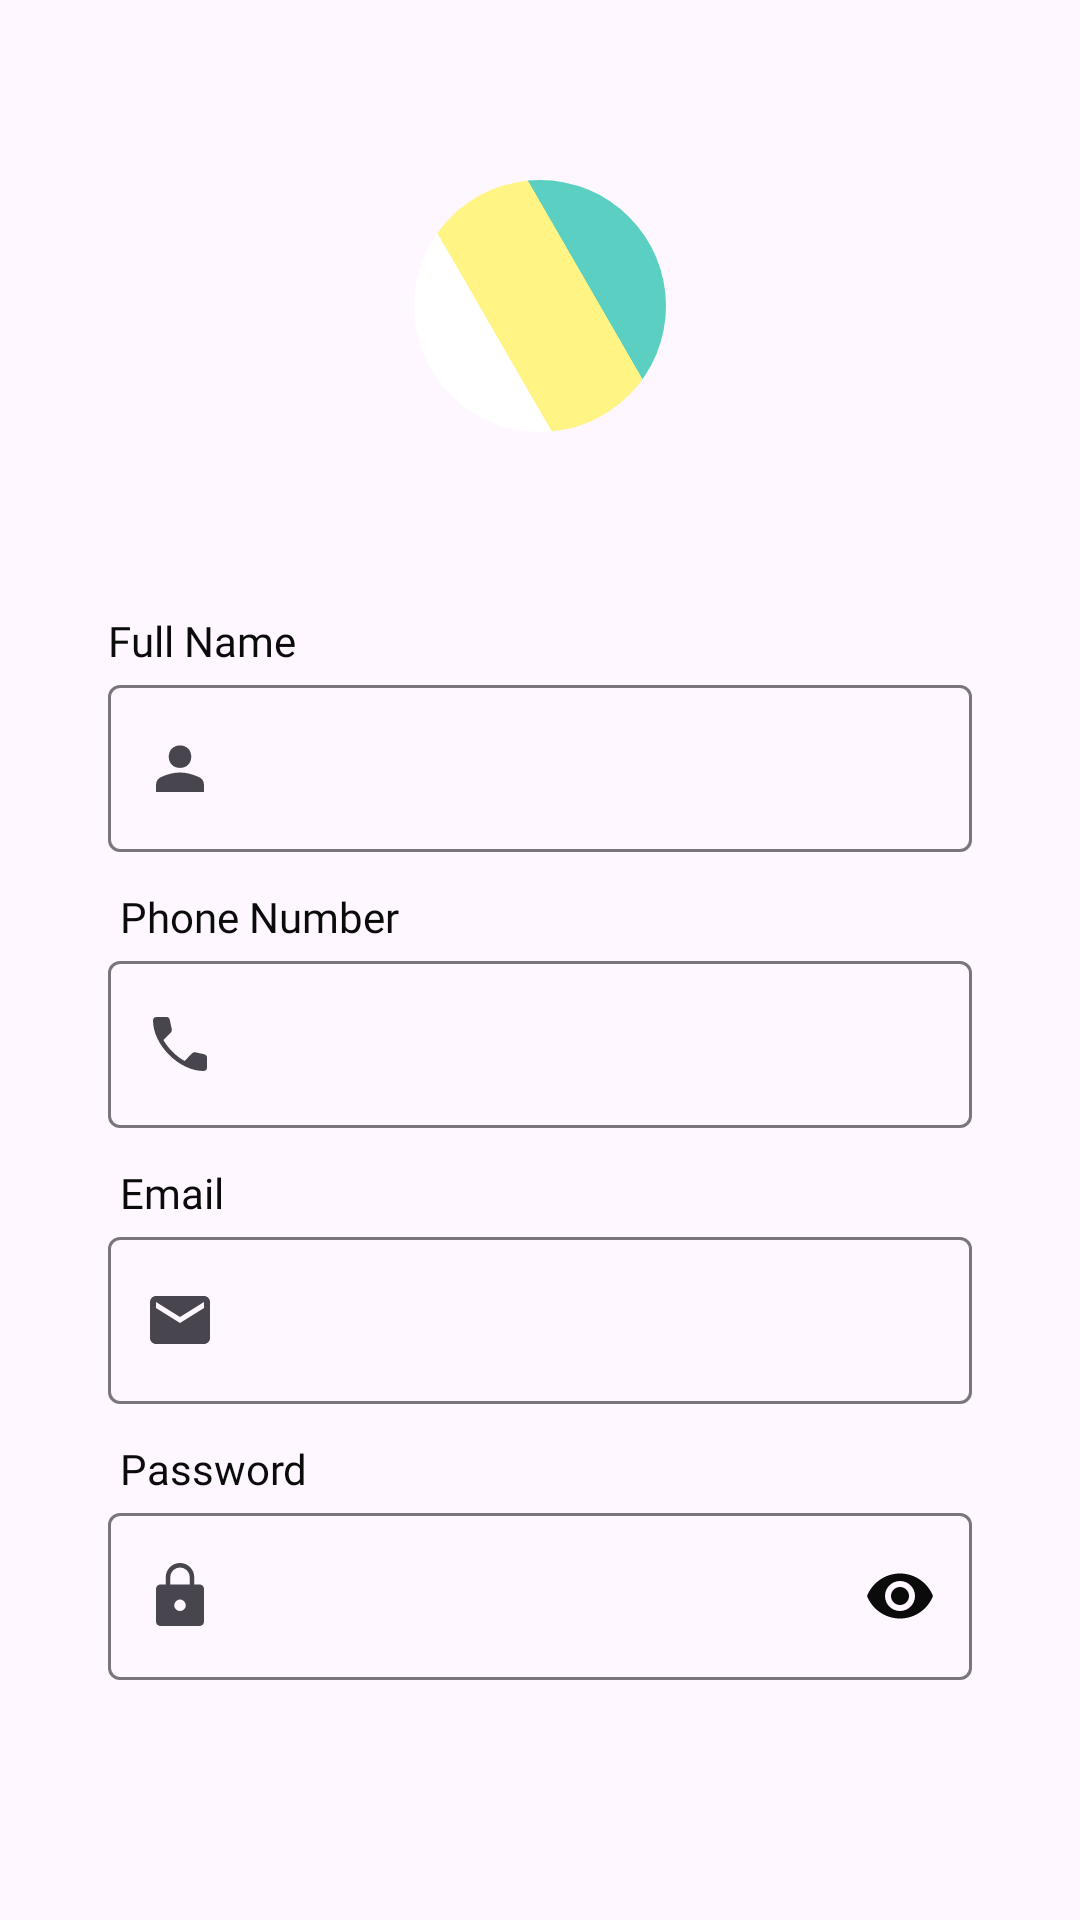

This screen was rendered from an Android layout file. Write that file and the resources it references.
<!-- AndroidManifest.xml: application theme Theme.TourismApp -->
<!-- res/layout/activity_profile.xml -->
<?xml version="1.0" encoding="utf-8"?>
<LinearLayout
    xmlns:android="http://schemas.android.com/apk/res/android"
    xmlns:app="http://schemas.android.com/apk/res-auto"
    xmlns:tools="http://schemas.android.com/tools"
    android:layout_width="match_parent"
    android:layout_height="match_parent"
    android:orientation="vertical"
    android:paddingTop="30dp"
    android:paddingBottom="30dp"
    android:paddingStart="36dp"
    android:paddingEnd="36dp"
    tools:context=".Activities.ProfileActivity">

    <androidx.constraintlayout.widget.ConstraintLayout
        android:layout_width="match_parent"
        android:layout_height="wrap_content"
        android:layout_marginTop="30dp">

        <com.google.android.material.card.MaterialCardView
            android:layout_width="84dp"
            android:layout_height="84dp"
            app:cardCornerRadius="108dp"
            app:cardElevation="0dp"
            app:strokeWidth="0dp"
            app:layout_constraintStart_toStartOf="parent"
            app:layout_constraintEnd_toEndOf="parent"
            tools:ignore="MissingConstraints">

            <ImageView
                android:layout_width="match_parent"
                android:layout_height="match_parent"
                android:src="@drawable/tourism_app_icon"/>

        </com.google.android.material.card.MaterialCardView>

    </androidx.constraintlayout.widget.ConstraintLayout>

    <TextView
        android:layout_width="wrap_content"
        android:layout_height="wrap_content"
        android:layout_marginTop="60dp"
        android:text="Full Name"
        android:textColor="@color/secondary_text"
        android:fontFamily="@font/sf_pro_display_medium"/>

    <com.google.android.material.textfield.TextInputLayout
        android:id="@+id/profile_fullname"
        android:layout_width="match_parent"
        android:layout_height="wrap_content"
        app:startIconDrawable="@drawable/ic_person"
        app:endIconMode="clear_text"
        app:endIconTint="@color/accent_icon">

        <com.google.android.material.textfield.TextInputEditText
            android:id="@+id/fullname"
            android:layout_width="match_parent"
            android:layout_height="wrap_content"
            android:inputType="text"
            tools:ignore="SpeakableTextPresentCheck" />

    </com.google.android.material.textfield.TextInputLayout>

    <TextView
        android:layout_width="wrap_content"
        android:layout_height="wrap_content"
        android:layout_marginTop="12dp"
        android:layout_marginStart="4dp"
        android:text="Phone Number"
        android:textColor="@color/secondary_text"
        android:fontFamily="@font/sf_pro_display_medium"/>

    <com.google.android.material.textfield.TextInputLayout
        android:id="@+id/profile_phone"
        android:layout_width="match_parent"
        android:layout_height="wrap_content"
        app:startIconDrawable="@drawable/ic_phone"
        app:endIconMode="clear_text"
        app:endIconTint="@color/accent_icon">

        <com.google.android.material.textfield.TextInputEditText
            android:id="@+id/phoneNumber"
            android:layout_width="match_parent"
            android:layout_height="wrap_content"
            android:inputType="number"
            tools:ignore="SpeakableTextPresentCheck" />

    </com.google.android.material.textfield.TextInputLayout>

    <TextView
        android:layout_width="wrap_content"
        android:layout_height="wrap_content"
        android:layout_marginTop="12dp"
        android:layout_marginStart="4dp"
        android:text="Email"
        android:textColor="@color/secondary_text"
        android:fontFamily="@font/sf_pro_display_medium"/>

    <com.google.android.material.textfield.TextInputLayout
        android:id="@+id/profile_email"
        android:layout_width="match_parent"
        android:layout_height="wrap_content"
        app:startIconDrawable="@drawable/ic_email"
        app:endIconMode="clear_text"
        app:endIconTint="@color/accent_icon">

        <com.google.android.material.textfield.TextInputEditText
            android:id="@+id/email"
            android:layout_width="match_parent"
            android:layout_height="wrap_content"
            tools:ignore="SpeakableTextPresentCheck" />

    </com.google.android.material.textfield.TextInputLayout>

    <TextView
        android:layout_width="wrap_content"
        android:layout_height="wrap_content"
        android:layout_marginTop="12dp"
        android:layout_marginStart="4dp"
        android:text="Password"
        android:textColor="@color/secondary_text"
        android:fontFamily="@font/sf_pro_display_medium"/>

    <com.google.android.material.textfield.TextInputLayout
        android:id="@+id/profile_pass"
        android:layout_width="match_parent"
        android:layout_height="wrap_content"
        app:startIconDrawable="@drawable/ic_lock"
        app:endIconMode="password_toggle"
        app:endIconTint="@color/accent_icon">

        <com.google.android.material.textfield.TextInputEditText
            android:id="@+id/pass"
            android:layout_width="match_parent"
            android:layout_height="wrap_content"
            android:inputType="textPassword"
            tools:ignore="SpeakableTextPresentCheck" />

    </com.google.android.material.textfield.TextInputLayout>

</LinearLayout>
<!-- resources referenced by this layout -->
<resources>
  <color name="accent_icon">#0b0b0c</color>
  <color name="secondary_text">#0b0b0b</color>
  <!-- drawable ic_email (drawable) -->
  <vector xmlns:android="http://schemas.android.com/apk/res/android"
      android:height="24dp"
      android:tint="?attr/colorControlNormal"
      android:viewportHeight="24"
      android:viewportWidth="24"
      android:width="24dp">
      <path
          android:fillColor="@android:color/white"
          android:pathData="M20,4L4,4c-1.1,0 -1.99,0.9 -1.99,2L2,18c0,1.1 0.9,2 2,2h16c1.1,0 2,-0.9 2,-2L22,6c0,-1.1 -0.9,-2 -2,-2zM20,8l-8,5 -8,-5L4,6l8,5 8,-5v2z"/>
  </vector>
  <!-- drawable ic_lock (drawable) -->
  <vector xmlns:android="http://schemas.android.com/apk/res/android"
      android:width="24dp"
      android:height="24dp"
      android:viewportWidth="960"
      android:viewportHeight="960"
      android:tint="?attr/colorControlNormal">
    <path
        android:fillColor="@android:color/white"
        android:pathData="M220,880Q195.25,880 177.63,862.38Q160,844.75 160,820L160,386Q160,361.25 177.63,343.63Q195.25,326 220,326L290,326L290,230Q290,151.15 345.61,95.58Q401.21,40 480.11,40Q559,40 614.5,95.58Q670,151.15 670,230L670,326L740,326Q764.75,326 782.38,343.63Q800,361.25 800,386L800,820Q800,844.75 782.38,862.38Q764.75,880 740,880L220,880ZM480.17,680Q512,680 534.5,657.97Q557,635.94 557,605Q557,575 534.33,550.5Q511.66,526 479.83,526Q448,526 425.5,550.5Q403,575 403,605.5Q403,636 425.67,658Q448.34,680 480.17,680ZM350,326L610,326L610,230Q610,175.83 572.12,137.92Q534.23,100 480.12,100Q426,100 388,137.92Q350,175.83 350,230L350,326Z"/>
  </vector>
  <!-- drawable ic_person (drawable) -->
  <vector xmlns:android="http://schemas.android.com/apk/res/android"
      android:width="24dp"
      android:height="24dp"
      android:viewportWidth="960"
      android:viewportHeight="960"
      android:tint="?attr/colorControlNormal">
    <path
        android:fillColor="@android:color/white"
        android:pathData="M480,479Q414,479 372,437Q330,395 330,329Q330,263 372,221Q414,179 480,179Q546,179 588,221Q630,263 630,329Q630,395 588,437Q546,479 480,479ZM160,800L160,706Q160,668 179,641Q198,614 228,600Q295,570 356.5,555Q418,540 480,540Q542,540 603,555.5Q664,571 731,600Q762,614 781,641Q800,668 800,706L800,800L160,800Z"/>
  </vector>
  <!-- drawable ic_phone (drawable) -->
  <vector xmlns:android="http://schemas.android.com/apk/res/android"
      android:width="24dp"
      android:height="24dp"
      android:viewportWidth="960"
      android:viewportHeight="960"
      android:tint="?attr/colorControlNormal">
    <path
        android:fillColor="@android:color/white"
        android:pathData="M795,840Q679,840 558.5,784Q438,728 335,625Q232,522 176,401.5Q120,281 120,165Q120,146 133,133Q146,120 165,120L305,120Q319,120 329,130Q339,140 343,155L370,281Q372,295 369.5,306.5Q367,318 359,326L259,427Q285,471 314,509Q343,547 378,581Q415,619 456,650.5Q497,682 542,706L637,608Q647,597 660,593Q673,589 686,591L805,617Q820,621 830,633Q840,645 840,660L840,795Q840,814 827,827Q814,840 795,840Z"/>
  </vector>
  <!-- drawable tourism_app_icon: jpg bitmap (drawable, 48473 bytes) -->
  <style name="Theme.TourismApp" parent="Base.Theme.TourismApp" />
  <style name="Base.Theme.TourismApp" parent="Theme.Material3.DayNight.NoActionBar">
          <item name="colorPrimary">@color/black</item>
          <item name="colorAccent">@color/downy</item>
          <item name="android:statusBarColor">@color/downy</item>
  
          <item name="android:windowContentTransitions">true</item>
      </style>
  <color name="black">#0b0b0b</color>
  <color name="downy">#5bd0c2</color>
</resources>
